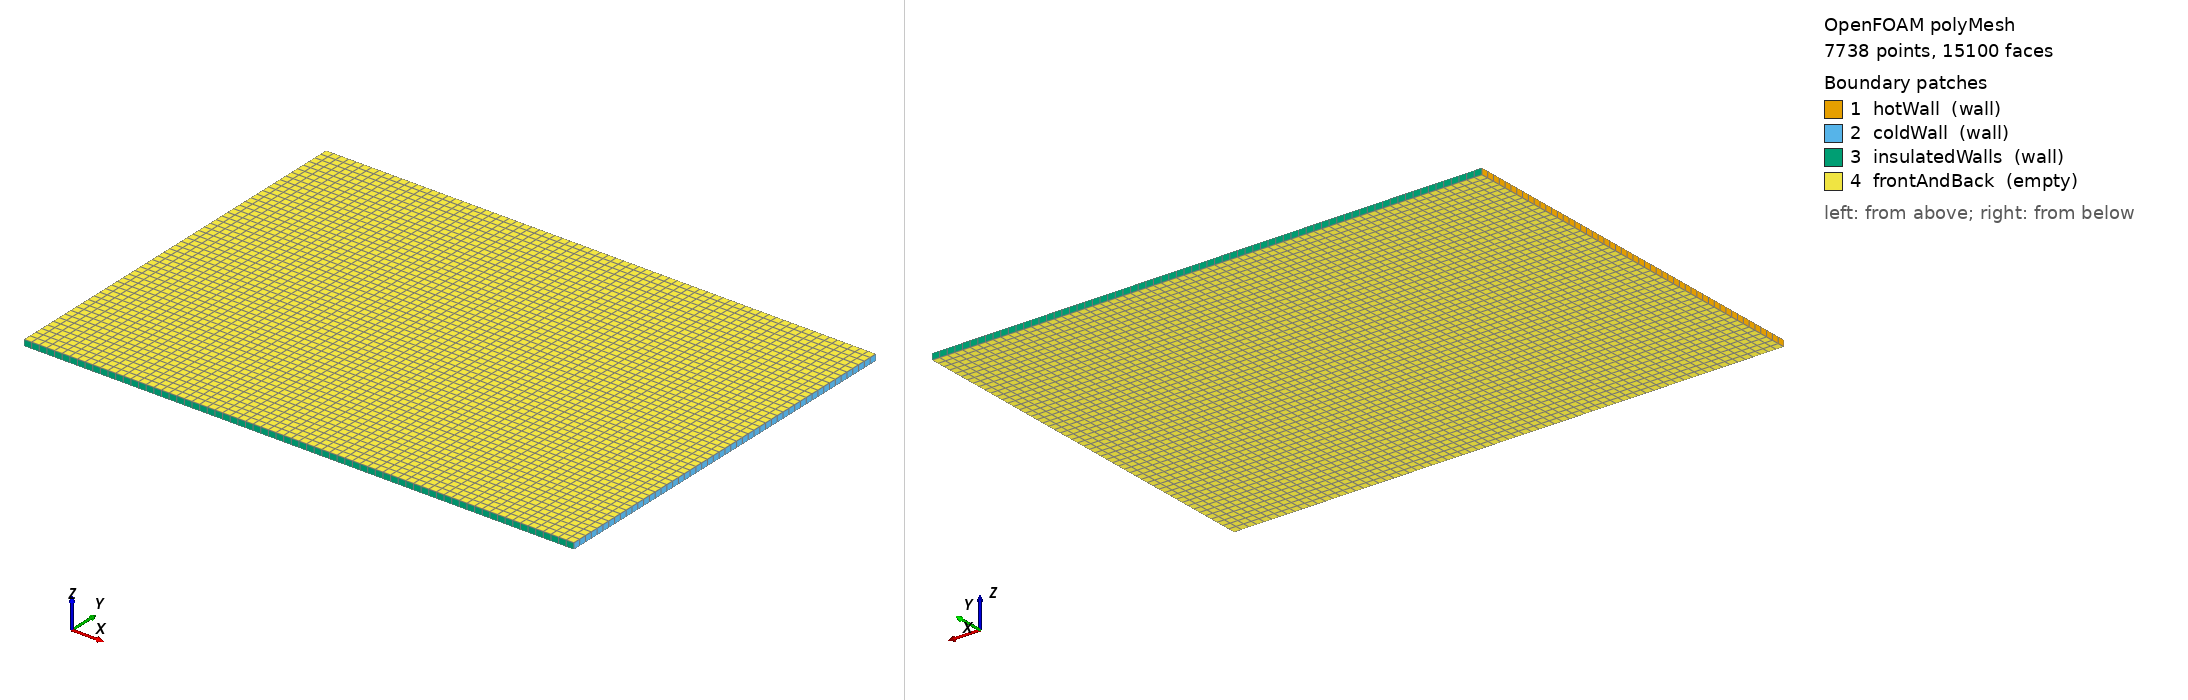

OpenFOAM case: the committed polyMesh, 7738 points, 15100 faces. Boundary patches (legend numbers): 1 hotWall (wall), 2 coldWall (wall), 3 insulatedWalls (wall), 4 frontAndBack (empty). Left view from above one corner, right view from below the opposite corner. Boundary conditions: 5 field file(s) under 0/; 4 of 4 drawn patches have an entry in a shipped field file.

=== constant/polyMesh/boundary ===
/*--------------------------------*- C++ -*----------------------------------*\
| =========                 |                                                 |
| \\      /  F ield         | OpenFOAM: The Open Source CFD Toolbox           |
|  \\    /   O peration     | Version:  2412                                  |
|   \\  /    A nd           | Website:  www.openfoam.com                      |
|    \\/     M anipulation  |                                                 |
\*---------------------------------------------------------------------------*/
FoamFile
{
    version     2.0;
    format      ascii;
    arch        "LSB;label=32;scalar=64";
    class       polyBoundaryMesh;
    location    "constant/polyMesh";
    object      boundary;
}
// * * * * * * * * * * * * * * * * * * * * * * * * * * * * * * * * * * * * * //

4
(
    hotWall
    {
        type            wall;
        inGroups        1(wall);
        nFaces          52;
        startFace       7364;
    }
    coldWall
    {
        type            wall;
        inGroups        1(wall);
        nFaces          52;
        startFace       7416;
    }
    insulatedWalls
    {
        type            wall;
        inGroups        1(wall);
        nFaces          144;
        startFace       7468;
    }
    frontAndBack
    {
        type            empty;
        inGroups        1(empty);
        nFaces          7488;
        startFace       7612;
    }
)

// ************************************************************************* //


=== system/blockMeshDict ===
/*--------------------------------*- C++ -*----------------------------------*\
| =========                 |                                                 |
| \\      /  F ield         | OpenFOAM: The Open Source CFD Toolbox           |
|  \\    /   O peration     | Version:  v2412                                 |
|   \\  /    A nd           | Website:  www.openfoam.com                      |
|    \\/     M anipulation  |                                                 |
\*---------------------------------------------------------------------------*/
FoamFile
{
    version     2.0;
    format      ascii;
    class       dictionary;
    object      blockMeshDict;
}
// * * * * * * * * * * * * * * * * * * * * * * * * * * * * * * * * * * * * * //
/*--------------------------------*- C++ -*----------------------------------*\
  =========                 |
  \\      /  F ield         | OpenFOAM: The Open Source CFD Toolbox
   \\    /   O peration     | Website:  https://openfoam.org
    \\  /    A nd           | Version:  v2412
     \\/     M anipulation  |
\*---------------------------------------------------------------------------*/
FoamFile
{
    version     2.0;
    format      ascii;
    class       dictionary;
    object      blockMeshDict;
}
// * * * * * * * * * * * * * * * * * * * * * * * * * * * * * * * * * * * * * //
convertToMeters 1;

vertices
(
    (0 0 0)          // 0
    (0.0889 0 0)     // 1
    (0.0889 0.0635 0)// 2
    (0 0.0635 0)     // 3
    (0 0 0.001)      // 4
    (0.0889 0 0.001) // 5
    (0.0889 0.0635 0.001) // 6
    (0 0.0635 0.001) // 7
);

blocks
(
    hex (0 1 2 3 4 5 6 7) (72 52 1) simpleGrading (1 1 1)
);

edges ();

boundary
(
    hotWall
    {
        type wall;
        faces ((0 3 7 4));
    }
    coldWall
    {
        type wall;
        faces ((1 2 6 5));
    }
    insulatedWalls
    {
        type wall;
        faces 
        (
            (0 1 5 4) // Bottom
            (3 2 6 7) // Top
        );
    }
    frontAndBack
    {
        type empty;
        faces
        (
            (0 1 2 3)
            (4 5 6 7)
        );
    }
);

=== system/controlDict ===
/*--------------------------------*- C++ -*----------------------------------*\
| =========                 |                                                 |
| \\      /  F ield         | OpenFOAM: The Open Source CFD Toolbox           |
|  \\    /   O peration     | Version:  v2412                                 |
|   \\  /    A nd           | Website:  www.openfoam.com                      |
|    \\/     M anipulation  |                                                 |
\*---------------------------------------------------------------------------*/
FoamFile
{
    version     2.0;
    format      ascii;
    class       dictionary;
    object      controlDict;
}
// * * * * * * * * * * * * * * * * * * * * * * * * * * * * * * * * * * * * * //
application     smoothPCMFoam;

startFrom       latestTime;

startTime       0;

stopAt          endTime;
endTime         600;          // 19 minutes (The final validation point)

deltaT          0.0001;          // Your stable time step

writeControl    adjustableRunTime;

writeInterval   10;            // Saves every 60 seconds (1 minute)

purgeWrite      0;

writeFormat     ascii;

writePrecision  6;

writeCompression off;

timeFormat      general;

timePrecision   6;

runTimeModifiable true;
adjustTimeStep  yes;      // Enable automatic time step control
maxCo           0.2;      // Forces deltaT to shrink if velocity gets too high
maxAlphaCo      0.2;
maxDeltaT   1;


// ************************************************************************* //
functions
{
    meltFraction
    {
        type            volFieldValue;
        libs            (fieldFunctionObjects);
        log             true;
        writeControl    timeStep;
        writeInterval   40;
        
        // --- ADD THESE ENTRIES ---
        writeFields     false;    // We don't need to write a new volField, just the scalar value
        regionType      all;      // Apply to the whole domain
        // -------------------------

        operation       volAverage;
        fields          (gamma);
    }
}

=== 0/T ===
/*--------------------------------*- C++ -*----------------------------------*\
| =========                 |                                                 |
| \\      /  F ield         | OpenFOAM: The Open Source CFD Toolbox           |
|  \\    /   O peration     | Version:  2412                                  |
|   \\  /    A nd           | Website:  www.openfoam.com                      |
|    \\/     M anipulation  |                                                 |
\*---------------------------------------------------------------------------*/
FoamFile
{
    version     2.0;
    format      ascii;
    arch        "LSB;label=32;scalar=64";
    class       volScalarField;
    location    "0";
    object      T;
}
// * * * * * * * * * * * * * * * * * * * * * * * * * * * * * * * * * * * * * //

dimensions      [0 0 0 1 0 0 0];

internalField   uniform 301.45;

boundaryField
{
    hotWall
    {
        type            fixedValue;
        value           uniform 311.15;
    }
    coldWall
    {
        type            fixedValue;
        value           uniform 301.45;
    }
    insulatedWalls
    {
        type            zeroGradient;
    }
    frontAndBack
    {
        type            empty;
    }
}


// ************************************************************************* //


=== 0/U ===
/*--------------------------------*- C++ -*----------------------------------*\
| =========                 |                                                 |
| \\      /  F ield         | OpenFOAM: The Open Source CFD Toolbox           |
|  \\    /   O peration     | Version:  2412                                  |
|   \\  /    A nd           | Website:  www.openfoam.com                      |
|    \\/     M anipulation  |                                                 |
\*---------------------------------------------------------------------------*/
FoamFile
{
    version     2.0;
    format      ascii;
    arch        "LSB;label=32;scalar=64";
    class       volVectorField;
    location    "0";
    object      U;
}
// * * * * * * * * * * * * * * * * * * * * * * * * * * * * * * * * * * * * * //

dimensions      [0 1 -1 0 0 0 0];

internalField   uniform (0 0 0);

boundaryField
{
    hotWall
    {
        type            noSlip;
    }
    coldWall
    {
        type            noSlip;
    }
    insulatedWalls
    {
        type            noSlip;
    }
    frontAndBack
    {
        type            empty;
    }
}


// ************************************************************************* //


=== 0/alphat ===
/*--------------------------------*- C++ -*----------------------------------*\
| =========                 |                                                 |
| \\      /  F ield         | OpenFOAM: The Open Source CFD Toolbox           |
|  \\    /   O peration     | Version:  2412                                  |
|   \\  /    A nd           | Website:  www.openfoam.com                      |
|    \\/     M anipulation  |                                                 |
\*---------------------------------------------------------------------------*/
FoamFile
{
    version     2.0;
    format      ascii;
    arch        "LSB;label=32;scalar=64";
    class       volScalarField;
    location    "0";
    object      alphat;
}
// * * * * * * * * * * * * * * * * * * * * * * * * * * * * * * * * * * * * * //

dimensions      [0 2 -1 0 0 0 0];

internalField   uniform 0;

boundaryField
{
    hotWall
    {
        type            calculated;
        value           uniform 0;
    }
    coldWall
    {
        type            calculated;
        value           uniform 0;
    }
    insulatedWalls
    {
        type            zeroGradient;
    }
    frontAndBack
    {
        type            empty;
    }
}


// ************************************************************************* //


=== 0/gamma ===
/*--------------------------------*- C++ -*----------------------------------*\
| =========                 |                                                 |
| \\      /  F ield         | OpenFOAM: The Open Source CFD Toolbox           |
|  \\    /   O peration     | Version:  2412                                  |
|   \\  /    A nd           | Website:  www.openfoam.com                      |
|    \\/     M anipulation  |                                                 |
\*---------------------------------------------------------------------------*/
FoamFile
{
    version     2.0;
    format      ascii;
    arch        "LSB;label=32;scalar=64";
    class       volScalarField;
    location    "0";
    object      gamma;
}
// * * * * * * * * * * * * * * * * * * * * * * * * * * * * * * * * * * * * * //

dimensions      [0 0 0 0 0 0 0];

internalField   uniform 0;

boundaryField
{
    hotWall
    {
        type            zeroGradient;
    }
    coldWall
    {
        type            zeroGradient;
    }
    insulatedWalls
    {
        type            zeroGradient;
    }
    frontAndBack
    {
        type            empty;
    }
}


// ************************************************************************* //


=== 0/p ===
/*--------------------------------*- C++ -*----------------------------------*\
| =========                 |                                                 |
| \\      /  F ield         | OpenFOAM: The Open Source CFD Toolbox           |
|  \\    /   O peration     | Version:  2412                                  |
|   \\  /    A nd           | Website:  www.openfoam.com                      |
|    \\/     M anipulation  |                                                 |
\*---------------------------------------------------------------------------*/
FoamFile
{
    version     2.0;
    format      ascii;
    arch        "LSB;label=32;scalar=64";
    class       volScalarField;
    location    "0";
    object      p;
}
// * * * * * * * * * * * * * * * * * * * * * * * * * * * * * * * * * * * * * //

dimensions      [0 2 -2 0 0 0 0];

internalField   uniform 0;

boundaryField
{
    hotWall
    {
        type            calculated;
        value           uniform 0;
    }
    coldWall
    {
        type            calculated;
        value           uniform 0;
    }
    insulatedWalls
    {
        type            calculated;
        value           uniform 0;
    }
    frontAndBack
    {
        type            empty;
    }
}


// ************************************************************************* //


Also in the case, not shown: constant/polyMesh/faces (numeric list); constant/polyMesh/neighbour (numeric list); constant/polyMesh/owner (numeric list); constant/polyMesh/points (numeric list).
